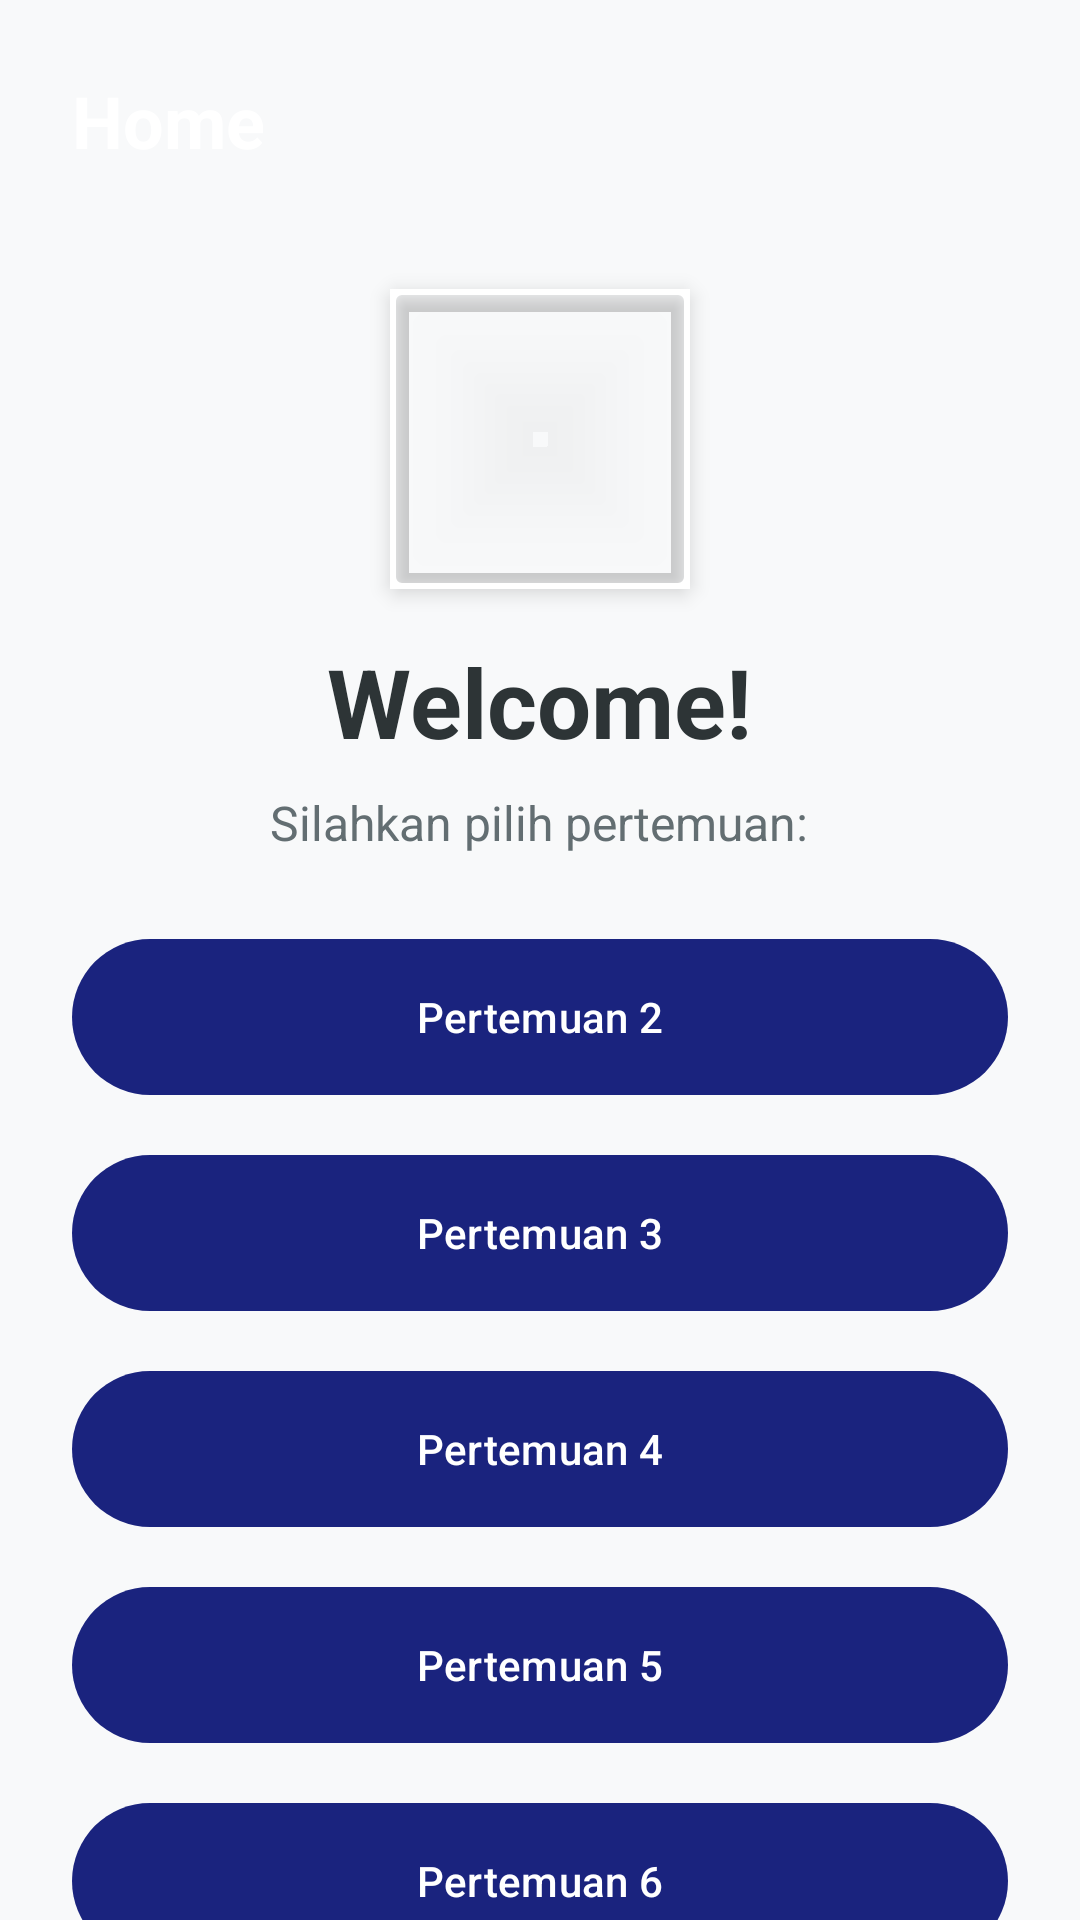

Here is an Android app screen rendered from its layout file. Give the layout XML and the strings, colors and styles it references.
<!-- AndroidManifest.xml: application theme Theme.DoraApps -->
<!-- res/layout/fragment_home.xml -->
<?xml version="1.0" encoding="utf-8"?>
<androidx.constraintlayout.widget.ConstraintLayout xmlns:android="http://schemas.android.com/apk/res/android"
    xmlns:app="http://schemas.android.com/apk/res-auto"
    xmlns:tools="http://schemas.android.com/tools"
    android:layout_width="match_parent"
    android:layout_height="match_parent"
    android:background="#F8F9FA">

    <View
        android:id="@+id/background_header"
        android:layout_width="0dp"
        android:layout_height="220dp"
        android:background="@drawable/bg_header_wave"
        app:layout_constraintEnd_toEndOf="parent"
        app:layout_constraintStart_toStartOf="parent"
        app:layout_constraintTop_toTopOf="parent" />

    <TextView
        android:id="@+id/tvTitleHome"
        android:layout_width="wrap_content"
        android:layout_height="wrap_content"
        android:layout_marginStart="24dp"
        android:layout_marginTop="24dp"
        android:text="Home"
        android:textColor="@color/white"
        android:textSize="24sp"
        android:textStyle="bold"
        app:layout_constraintStart_toStartOf="parent"
        app:layout_constraintTop_toTopOf="parent" />

    <androidx.core.widget.NestedScrollView
        android:layout_width="0dp"
        android:layout_height="0dp"
        android:fillViewport="true"
        app:layout_constraintBottom_toBottomOf="parent"
        app:layout_constraintEnd_toEndOf="parent"
        app:layout_constraintStart_toStartOf="parent"
        app:layout_constraintTop_toBottomOf="@id/tvTitleHome">

        <LinearLayout
            android:layout_width="match_parent"
            android:layout_height="wrap_content"
            android:gravity="center_horizontal"
            android:orientation="vertical"
            android:padding="24dp">

            <com.google.android.material.imageview.ShapeableImageView
                android:id="@+id/ivProfile"
                android:layout_width="100dp"
                android:layout_height="100dp"
                android:layout_marginTop="16dp"
                android:scaleType="centerCrop"
                app:shapeAppearanceOverlay="@style/ShapeAppearance.MaterialComponents.MediumComponent"
                app:strokeColor="@color/white"
                app:strokeWidth="4dp"
                android:elevation="4dp" />

            <TextView
                android:id="@+id/tvWelcome"
                android:layout_width="wrap_content"
                android:layout_height="wrap_content"
                android:layout_marginTop="16dp"
                android:text="Welcome!"
                android:textColor="#2D3436"
                android:textSize="32sp"
                android:textStyle="bold" />

            <TextView
                android:id="@+id/tvSubtitle"
                android:layout_width="wrap_content"
                android:layout_height="wrap_content"
                android:layout_marginTop="8dp"
                android:text="Silahkan pilih pertemuan:"
                android:textColor="#636E72"
                android:textSize="16sp" />

            
            <com.google.android.material.button.MaterialButton
                android:id="@+id/btnP2"
                style="@style/Widget.Material3.Button"
                android:layout_width="match_parent"
                android:layout_height="60dp"
                android:layout_marginTop="24dp"
                android:text="Pertemuan 2"
                app:cornerRadius="30dp" />

            <com.google.android.material.button.MaterialButton
                android:id="@+id/btnP3"
                style="@style/Widget.Material3.Button"
                android:layout_width="match_parent"
                android:layout_height="60dp"
                android:layout_marginTop="12dp"
                android:text="Pertemuan 3"
                app:cornerRadius="30dp" />

            <com.google.android.material.button.MaterialButton
                android:id="@+id/btnP4"
                style="@style/Widget.Material3.Button"
                android:layout_width="match_parent"
                android:layout_height="60dp"
                android:layout_marginTop="12dp"
                android:text="Pertemuan 4"
                app:cornerRadius="30dp" />

            <com.google.android.material.button.MaterialButton
                android:id="@+id/btnP5"
                style="@style/Widget.Material3.Button"
                android:layout_width="match_parent"
                android:layout_height="60dp"
                android:layout_marginTop="12dp"
                android:text="Pertemuan 5"
                app:cornerRadius="30dp" />

            <com.google.android.material.button.MaterialButton
                android:id="@+id/btnP6"
                style="@style/Widget.Material3.Button"
                android:layout_width="match_parent"
                android:layout_height="60dp"
                android:layout_marginTop="12dp"
                android:text="Pertemuan 6"
                app:cornerRadius="30dp" />

            <com.google.android.material.button.MaterialButton
                android:id="@+id/btnP7"
                style="@style/Widget.Material3.Button"
                android:layout_width="match_parent"
                android:layout_height="60dp"
                android:layout_marginTop="12dp"
                android:text="Pertemuan 7"
                app:cornerRadius="30dp" />

            <com.google.android.material.button.MaterialButton
                android:id="@+id/btnP9"
                style="@style/Widget.Material3.Button"
                android:layout_width="match_parent"
                android:layout_height="60dp"
                android:layout_marginTop="12dp"
                android:text="Pertemuan 9"
                app:cornerRadius="30dp" />

            <com.google.android.material.button.MaterialButton
                android:id="@+id/btnP10"
                style="@style/Widget.Material3.Button"
                android:layout_width="match_parent"
                android:layout_height="60dp"
                android:layout_marginTop="12dp"
                android:text="Pertemuan 10"
                app:cornerRadius="30dp" />

            <Button
                android:id="@+id/btnThirteenth"
                android:layout_width="match_parent"
                android:layout_height="wrap_content"
                android:text="Pertemuan 13"
                android:layout_margin="16dp" />

            <com.google.android.material.button.MaterialButton
                android:id="@+id/btnLogout"
                style="@style/Widget.Material3.Button"
                android:layout_width="match_parent"
                android:layout_height="60dp"
                android:layout_marginTop="24dp"
                android:backgroundTint="#FF5252"
                android:text="Logout"
                android:textColor="@color/white"
                app:cornerRadius="30dp" />

            <TextView
                android:id="@+id/tvCatFact"
                android:layout_width="match_parent"
                android:layout_height="wrap_content"
                android:layout_marginTop="100dp"
                android:gravity="center"
                android:text="Loading cat fact..."
                android:textAlignment="center"
                android:textSize="18sp" />

            <Button
                android:id="@+id/btnRefresh"
                android:layout_width="wrap_content"
                android:layout_height="wrap_content"
                android:layout_marginTop="12dp"
                android:text="Refresh"
                app:layout_constraintTop_toBottomOf="@+id/tvCatFact" />


            <View android:layout_width="match_parent" android:layout_height="40dp" />
        </LinearLayout>
    </androidx.core.widget.NestedScrollView>

</androidx.constraintlayout.widget.ConstraintLayout>
<!-- resources referenced by this layout -->
<resources>
  <color name="white">#FFFFFFFF</color>
  <style name="Theme.DoraApps" parent="Base.Theme.DoraApps" />
  <style name="Base.Theme.DoraApps" parent="Theme.Material3.DayNight.NoActionBar">
          
          <item name="colorPrimary">@color/primary_blue</item>
          <item name="colorPrimaryVariant">@color/primary_dark</item>
          <item name="colorOnPrimary">@color/white</item>
          
          <item name="colorSecondary">@color/secondary_red</item>
          <item name="colorSecondaryVariant">@color/secondary_red</item>
          <item name="colorOnSecondary">@color/white</item>
          
          <item name="android:statusBarColor">@color/primary_dark</item>
      </style>
  <color name="primary_blue">#1A237E</color>
  <color name="primary_dark">#000051</color>
  <color name="secondary_red">#D32F2F</color>
</resources>
